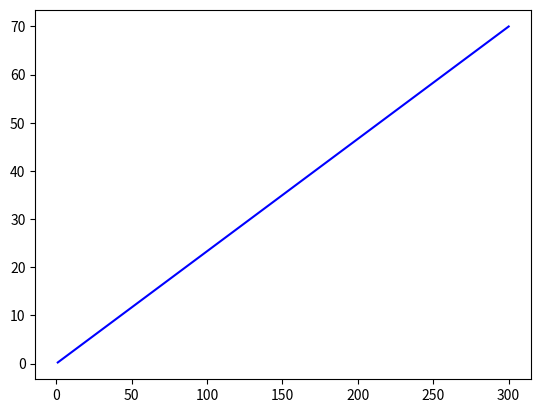

This chart was generated by the following Python code:
import matplotlib.pyplot as plt
import numpy as np

class Calentador:

    def __init__(self, temperatura, masa, tiempo, voltaje):
        self.temperatura=temperatura
        self.masa=masa
        self.set_tiempo(tiempo)
        self.cte=4.18
        self.voltaje=voltaje

    def get_temperatura(self):
        return self.temperatura
    
    def set_temperatura(self, temperatura):
        self.temperatura=temperatura
    
    def get_masa(self):
        return self.masa
    
    def set_masa(self, masa):
        self.masa=masa

    def get_tiempo(self):
        return self.tiempo
    
    def set_tiempo(self, tiempo):
        if tiempo>=0:
            self.tiempo=tiempo
        else:
            print("El tiempo debe ser positivo y en segundos")
    
    def get_voltaje(self):
        return self.voltaje
    
    def set_voltaje(self, voltaje):
        self.voltaje=voltaje

    def calculo_delta_temp(self):
        delta_t=100-self.temperatura
        q=self.cte*self.masa*delta_t
        p=q/self.tiempo
        i=p/self.voltaje

        # Resistencia
        r=self.voltaje/i

        nuevo_delta=p/((self.masa/1000)*self.cte*1000)
        return nuevo_delta
    
    def graficar(self, nuevo_delta):
        x = self.tiempo
        y = [nuevo_delta * i for i in range(1, x+1)]
        coefficients = np.polyfit(range(1, x+1), y, 1)
        slope = coefficients[0]
        intercept = coefficients[1]
        y_line = [slope * i + intercept for i in range(1, x+1)]
        # Mostramos la gráfica
        plt.plot(range(1, x+1), y_line, 'b-') 
        plt.show()

    
calentador1=Calentador(30,1000,300,220)

nuevo_delta = calentador1.calculo_delta_temp()

calentador1.graficar(nuevo_delta)